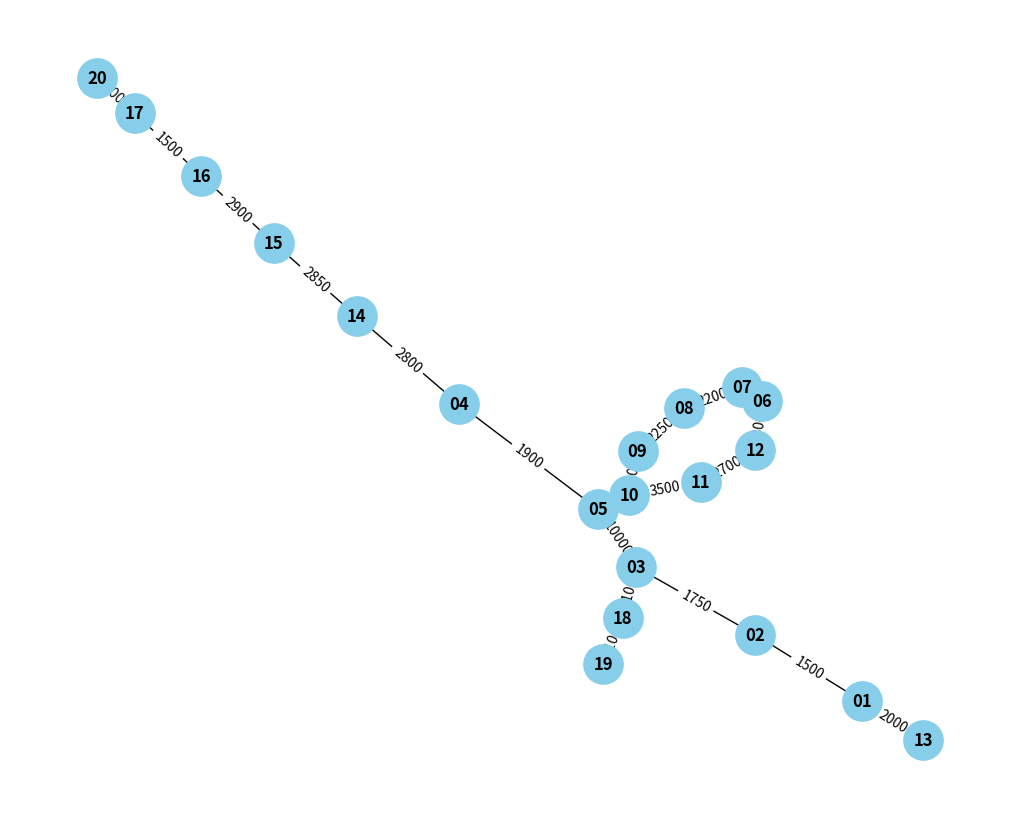
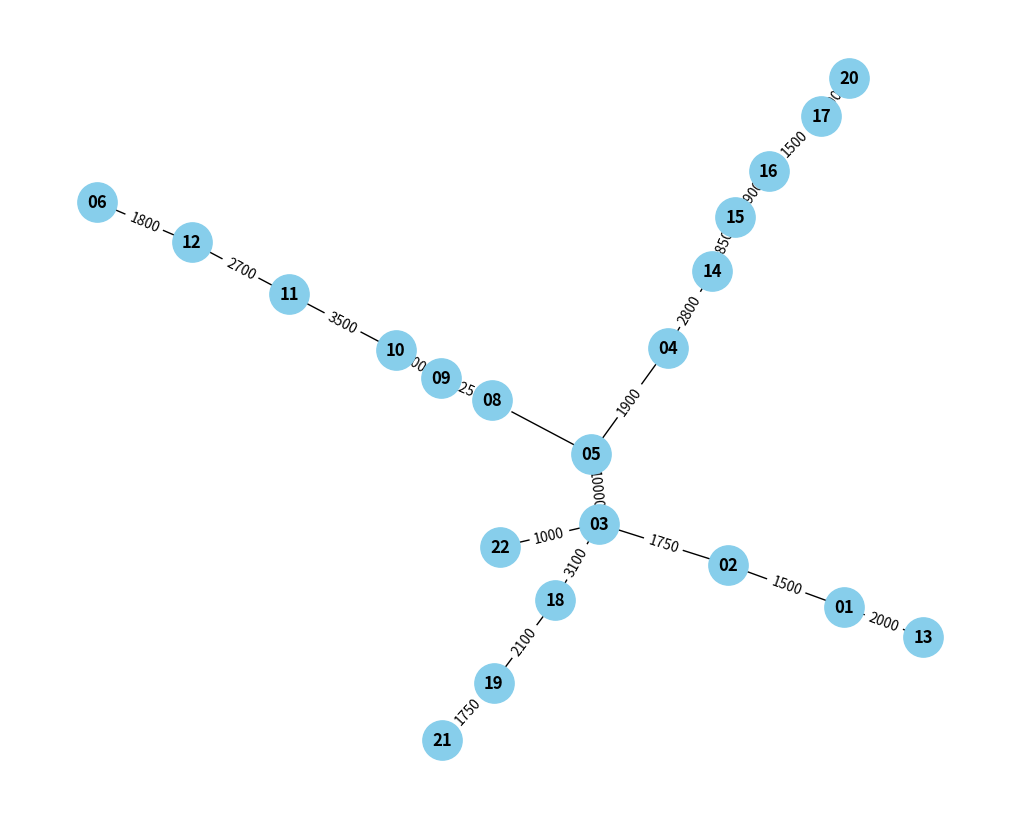
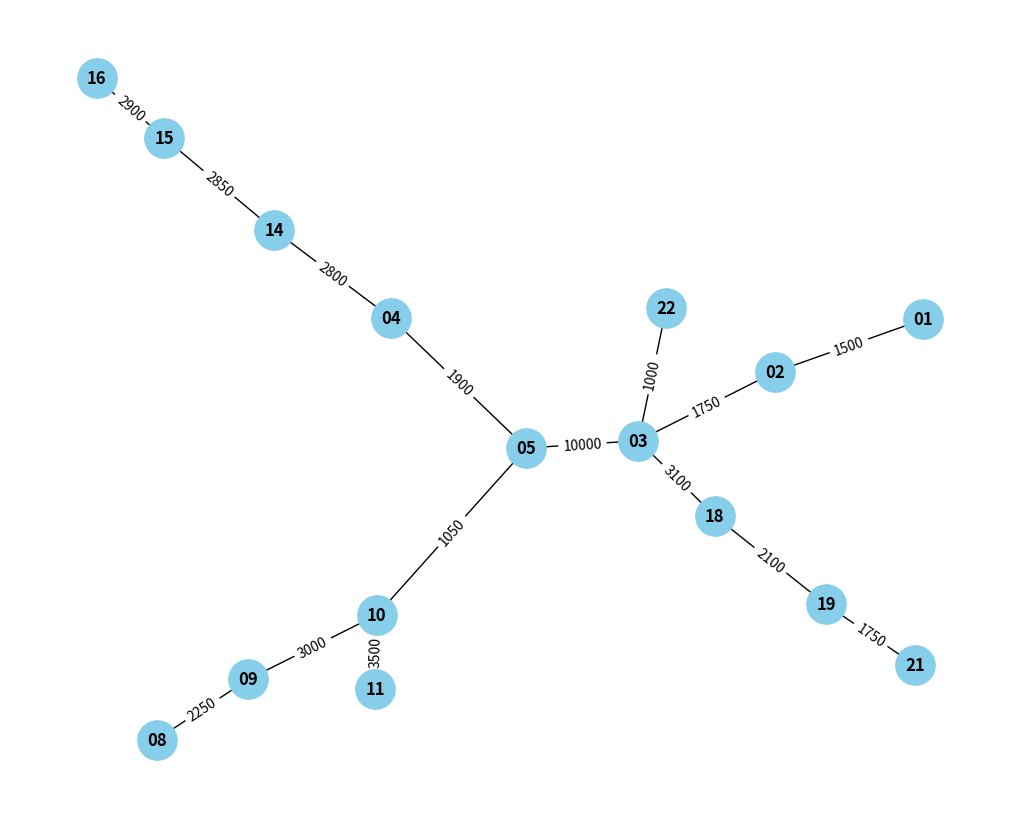

Source code (Python) for these figures, in order:
# These modules will help us showcase our graph and help with Dijkstra's algorithm
import networkx as nx
import matplotlib.pyplot as plt
import heapq

# This class will define intersections
class Intersection:
    # This will construct an intersection,
    # which needs at least two roads for it to be an intersection.
    # An intersection isn't one without two roads, but a road is a road
    # regardless of intersections.
    def __init__(self, ID, roadOne, roadTwo):
        self.__ID = ID

        # An intersection can intersect a maximum of 4 roads and a minimum of 2 (edges)
        # Here our nodes can be connected to a maximum of 4 edges
        # Because of that, we will define them as None (the other two)
        # Here we put all the roads in a list for easy access
        # But first we make sure we can add the roads to the intersection
        if roadOne.addIntersection(self) == False:
            roadOne = None
        if roadTwo.addIntersection(self) == False:
            roadTwo = None
        self.__roads = [roadOne, roadTwo, None, None]
        # This will be used for houses that need delivery
        self.__houses = set()


    # Setter/Getter functions
    def getID(self):
        return self.__ID
    def setID(self, ID):
        self.__ID = ID

    # Here we add/remove roads from an intersection
    def addRoad(self, road):
        # First we check if a road can be added
        if None in self.__roads:
            # Then we check if the road has an empty space for the intersection
            # This will add the intersection if the road has an empty space
            if road.addIntersection(self) == False:
                return "Can't add road to intersection, not empty space available"

            # We go through every road and replace the empty space with the new road
            for roadNum in range(len(self.__roads)):
                if self.__roads[roadNum] == None:
                    self.__roads[roadNum] = road
                    return "Road added successfully"
        return "Road can't be added to the intersection, max number of roads reached."
    def removeRoad(self, road):
        # We remove the road if it is connected to the intersection
        if road in self.__roads and road != None:
            # We remove the intersection from the road object
            road.removeIntersection(self)
            for roadNum in range(len(self.__roads)):
                if self.__roads[roadNum] == road:
                    # Keep in mind, we replace it with None because an intersection has a maximum
                    # of 4 roads.
                    self.__roads[roadNum] = None
        return "Road has been removed"

    # This helps us replace a road with another
    def replaceRoad(self, roadReplaced, road):
        self.removeRoad(roadReplaced)
        self.addRoad(road)

    # This returns the list of roads
    def getRoads(self):
        return self.__roads

    # To add/remove houses from the intersection
    def addHouse(self, house):
        # We are using a set for houses, so we don't need to worry about duplicates
        self.__houses.add(house)
        # Now we update the house's location
        house.setLocation(self)
    def removeHouse(self, house):
        # First we check if the house is near the intersection or not
        if house in self.__houses:
            self.__houses.remove(house)
        # Now we update the house's location
        house.setLocation(None)

    # To get houses
    def getHouses(self):
        return self.__houses

    # To find the shortest distance between two roads
    # This will be used for dijkstra algorithm
    def shortestRoad(self):
        # This will check the length of each road if available
        # Then return the list of roads and the distance in each
        # We will also get the destination from that road
        edges = self.__roads
        roadLengths = []
        destinations = []
        for i in range(len(edges)):
            if edges[i] != None:
                for posDest in edges[i].getIntersections():
                    if posDest != self and posDest != None:
                        roadLengths.append(edges[i].getLength())
                        destinations.append(posDest)
        return destinations, roadLengths

    # To display intersection details:
    def displayIntersection(self):
        print(f"Intersection ID: {self.getID()}")
        print(f"Roads: ")
        if self.getRoads() == [None, None, None, None]:
            print("NO ROADS ARE CONNECTED")
            return
        for road in self.getRoads():
            if road != None:
                print(f"Road name: {road.getName()}")
                print(f"Road ID: {road.getID}")
                return
        print("Houses near intersection: ")
        for house in self.getHouses():
            print(f"House ID: {house.getID()}")

# This class will define roads
class Road:
    # This constructs a road
    def __init__(self, ID, name, length, traffic_status):
        self.__ID = ID
        self.__name = name
        self.__length = length
        # This will be used to generate approximated time to go through this road
        # but in this implementation it won't be a variable for showcasing simplicity
        self.__traffic = traffic_status

        # Here a road will connect two intersections at most
        self.__intersections = [None, None]

    # Setter/Getter functions
    def getID(self):
        return self.__ID
    def setID(self, ID):
        self.__ID = ID
    def getName(self):
        return self.__name
    def setName(self, name):
        self.__name = name
    def getLength(self):
        return self.__length
    def setLength(self, length):
        self.__length = length
    def getTraffic(self):
        return self.__traffic
    def setTraffic(self, traffic_status):
        self.__traffic = traffic_status

    # To add/remove intersections
    def addIntersection(self, intersection):
        # Check if there is an empty space
        if None in self.__intersections:
            for intersectionNum in range(len(self.__intersections)):
                if self.__intersections[intersectionNum] == None:
                    self.__intersections[intersectionNum] = intersection
                    return True
        return False
    def removeIntersection(self, intersection):
        if intersection in self.__intersections:
            for intersectionNum in range(len(self.__intersections)):
                if self.__intersections[intersectionNum] == intersection:
                    self.__intersections[intersectionNum] = None
        return True

    # This is to get the list of intersections connected to the road
    def getIntersections(self):
        return self.__intersections

    # To display the road
    def displayRoad(self):
        print(f"Road name: {self.getName()}")
        print(f"Road ID: {self.getID()}")
        print("Intersections: ")
        if self.getIntersections() == [None, None]:
            print("NO INTERSECTIONS ARE CONNECTED")
            return
        for intersection in range(len(self.getIntersections())):
            if intersection != None:
                print(f"Intersection: {self.__intersections[intersection].getID()}")
                return


# Class for houses to send packages to
class House:
    # Contract the house and give it a location
    # In this case we will connect houses to intersection
    def __init__(self, ID, intersection):
        self.__ID = ID
        self.__location = intersection
        if intersection != None:
            intersection.addHouse(self)

    # Setter/getter functions
    def getID(self):
        return self.__ID
    def setID(self, ID):
        self.__ID = ID
    def getLocation(self):
        return self.__location
    def setLocation(self, intersection):
        self.__location = intersection

    # To display house details
    def displayHouse(self):
        print(f"House ID: {self.getID()}")
        print(f"Location (Nearest intersection): {self.getLocation()}")


# This will represent the traffic network
class TrafficNetwork:
    # Since the whole system is connected via roads
    # One intersection could use the roads connected to it to represent and draw the system
    # So we will have one intersection as the parameter, then the code will do the rest
    def __init__(self, networkName, intersection):
        self.__networkName = networkName
        # We will make our nodes/intersections and edges/roads in a set so no duplicates appear
        # We will also add a set for houses
        self.__trafficIntersections = set()
        self.__trafficRoads = set()
        self.__trafficHouses = set()

        self.__trafficIntersections.add(intersection)
        # This queue will save us from running into errors while iterating
        queue = [intersection]

        # This will use that one intersection to add every other intersection
        # via traversing the roads.
        # Since no duplicates are on the set, we won't go through intersections twice
        for intersections in queue:
            # We will first add the houses to the traffic network
            # then we traverse the roads
            for houses in intersections.getHouses():
                self.__trafficHouses.add(houses)
            for roads in intersections.getRoads():
                # We get the road's intersections and add new ones.
                # We will also add roads while doing this
                if roads != None:
                    # We filter None
                    self.__trafficRoads.add(roads)
                    for roadIntersections in roads.getIntersections():
                        if roadIntersections != None:
                            # We filter None
                            self.__trafficIntersections.add(roadIntersections)
                            # Add to the queue
                            if roadIntersections not in queue:
                                queue.append(roadIntersections)

    # Setter/getter functions
    def getNetworkName(self):
        return self.__networkName
    def setNetworkName(self, name):
        self.__networkName = name

    # To add/remove intersections to the network
    def addIntersection(self, intersection):
        # Since we are using sets we don't have to worry about duplicates
        self.__trafficIntersections.add(intersection)
        # We will also add the associated roads
        for road in intersection.getRoads():
            if road != None:
                # We filter out None
                self.__trafficRoads.add(road)
        # We also add traffic houses to the system
        for house in intersection.getHouses():
            self.__trafficHouses.add(house)
    def removeIntersection(self, intersection):
        # Since roads still depend on other intersections we will only remove the intersection
        # But we will make sure the intersection isn't connected to the road anymore
        # We will check if the intersection exists to avoid errors
        # We also remove houses associated with this intersection
        if intersection in self.__trafficIntersections:
            self.__trafficIntersections.remove(intersection)
            for road in intersection.getRoads():
                intersection.removeRoad(road)
            for house in intersection.getHouses():
                self.__trafficHouses.remove(house)
        return True

    # To get traffic intersections
    def getIntersections(self):
        return self.__trafficIntersections

    # To add/remove roads
    def addRoad(self, road):
        # Again we are using sets, we don't have to worry about duplicates
        self.__trafficRoads.add(road)
    def removeRoad(self, road):
        # We check if the road exist to avoid errors
        if road in self.__trafficRoads:
            self.__trafficRoads.remove(road)
        return True

    # To get traffic roads
    def getRoads(self):
        return self.__trafficRoads

    # To add/remove and get houses
    def addHouse(self, house):
        # We are using a set for houses, so we don't need to worry about duplicates
        self.__trafficHouses.add(house)
    def removeHouse(self, house):
        # First we check if the house is near the intersection or not
        if house in self.__trafficHouses:
            self.__trafficHouses.remove(house)
    # To get houses
    def getHouses(self):
        return self.__trafficHouses


    # Dijkstra algorithm for shortest route to houses
    def dijkstra(self, current):
        # This dictionary holds the shortest distance from our current location.
        # The previous dictionary holds the previous intersection to help us get
        # To the designated intersection in the shortest distance possible.
        distances = {node.getID(): float('inf') for node in self.__trafficIntersections}
        previous = {node.getID(): None for node in self.__trafficIntersections}
        houses = {}
        distances[current.getID()] = 0

        # To keep track of visited nodes/intersections
        visited = set()

        # Priority queue for visiting unvisited nodes
        pq = [(0, current)]

        # Now we keep going until the queue is empty, this will make sure we went through every node
        while pq:
            # Pop the node with the smallest distance
            currentLength, current = heapq.heappop(pq)

            # Skip if already visited
            if current in visited:
                continue

            # Mark current node as visited
            visited.add(current)

            # We retrieve the destinations from the current node and their length
            destinations, roadLengths = current.shortestRoad()

            # Update distances and previous for each destination based on current and new distance
            for destination, length in zip(destinations, roadLengths):
                # Calculate new distance
                new_distance = distances[current.getID()] + length

                # If the new distance is shorter, update distances, previous, and houses
                if new_distance < distances[destination.getID()]:
                    distances[destination.getID()] = new_distance
                    previous[destination.getID()] = current.getID()
                    houses[destination.getID()] = len(destination.getHouses())


                    # Push the destination to the priority queue with its updated distance
                    heapq.heappush(pq, (new_distance, destination))


        # Sort the dictionaries based on intersection IDs
        sorted_distances = dict(sorted(distances.items()))
        sorted_previous = dict(sorted(previous.items()))
        sorted_houses = dict(sorted(houses.items()))

        return sorted_distances, sorted_previous, sorted_houses


    # To distribute packages
    def packageDistribution(self, distances, houses_count):
        # Combine distances and houses count into a single dictionary for each intersection
        intersections_info = {intersection_id: (distances[intersection_id], houses_count.get(intersection_id, 0)) for
                              intersection_id in distances}

        # Sort intersections based on distance and then by the number of houses
        sorted_intersections = sorted(intersections_info.items(), key=lambda x: (x[1][0], -x[1][1]))

        # Extract the sorted intersection IDs
        sorted_intersection_ids = [intersection_id for intersection_id, _ in sorted_intersections]

        # Return the sorted intersections
        return sorted_intersection_ids

    # To initialize the graph
    # Every time the network changes we need to initialize it for optimal results
    def initializeNetwork(self):
        # We are going to create the graph using networkx and matplotlib
        self.__G = nx.Graph()
        # Now we add the intersections as nodes but will make sure their ID is outputted
        nodes = []
        for node in self.__trafficIntersections:
            nodes.append(node.getID())

        # Now we add them as nodes
        self.__G.add_nodes_from(nodes)

        # Next we add the edges
        edges = []
        for edge in self.__trafficRoads:
            # Here we add the two intersections connected and the length of the road as a tuple
            # But we filter out edges that don't connect two nodes
            # This temp list will hold intersection for this specific road
            temp = edge.getIntersections()
            if None not in temp:
                edges.append((temp[0].getID(), temp[1].getID(), edge.getLength()))

        # Now we add the edges
        self.__G.add_weighted_edges_from(edges)

    # To show the network
    def showNetwork(self):
        # Choose a different layout algorithm for better spacing
        pos = nx.spring_layout(self.__G, seed=42)

        # Increase the figure size for better visibility
        plt.figure(figsize=(10, 8))

        # Draw the graph with edge weights
        nx.draw(self.__G, pos, with_labels=True, node_color='skyblue', node_size=800, font_size=12, font_weight='bold')
        edge_labels = nx.get_edge_attributes(self.__G, 'weight')
        nx.draw_networkx_edge_labels(self.__G, pos, edge_labels=edge_labels)

        # Display the graph
        plt.show()


# Test cases:
# First we will create 22 roads
road1 = Road("01", "Andrew Road", 2000, "Normal")
road2 = Road("02", "IDK Road", 1500, "Normal")
road3 = Road("03", "Mohammed Road", 1750, "Normal")
road4 = Road("04", "Speed Road", 10000, "Normal")
road5 = Road("05", "Godzilla Road", 1900, "Normal")
road6 = Road("06", "Kong Road", 1800, "Normal")
road7 = Road("07", "DON'T SPEED Road", 15000, "Normal")
road8 = Road("08", "Cold Road", 2200, "Normal")
road9 = Road("09", "Warm Road", 2250, "Normal")
road10 = Road("10", "Andre Road", 3000, "Normal")
road11 = Road("11", "Dot Road", 3500, "Normal")
road12 = Road("12", "Cole Road", 2700, "Normal")
road13 = Road("13", "Running Out of Names Road", 2800, "Normal")
road14 = Road("14", "Some Name Road", 2850, "Normal")
road15 = Road("15", "X Road", 2900, "Normal")
road16 = Road("16", "Y Road", 1500, "Normal")
road17 = Road("17", "Z Road", 2000, "Normal")
road18 = Road("18", "Poke Road", 2100, "Normal")
road19 = Road("19", "R6 Road", 1750, "Normal")
road20 = Road("20", "Final Road", 17000, "Normal")
road21 = Road("20", "Extra Road", 3100, "Normal")
road22 = Road("20", "Final 2 Road", 18000, "Normal")


# Now we create 20 intersections using the roads we have
intersection1 = Intersection("01", road1, road2)
intersection2 = Intersection("02", road2, road3)
intersection3 = Intersection("03", road3, road4)
intersection4 = Intersection("04", road13, road5)
intersection5 = Intersection("05", road5, road4)
intersection6 = Intersection("06", road6, road7)
intersection7 = Intersection("07", road7, road8)
intersection8 = Intersection("08", road8, road9)
intersection9 = Intersection("09", road9, road10)
intersection10 = Intersection("10", road10, road11)
intersection11 = Intersection("11", road11, road12)
intersection12 = Intersection("12", road12, road6)
intersection13 = Intersection("13", road12, road1)
intersection14 = Intersection("14", road13, road14)
intersection15 = Intersection("15", road15, road14)
intersection16 = Intersection("16", road16, road15)
intersection17 = Intersection("17", road16, road17)
intersection18 = Intersection("18", road18, road20)
intersection19 = Intersection("19", road19, road18)
intersection20 = Intersection("20", road18, road17)

# Now we will add the remaining roads to the intersections
intersection18.addRoad(road21)
intersection5.addRoad(road22)
intersection3.addRoad(road21)
intersection10.addRoad(road22)

# Add houses to the system so we can test the package distribution system
house1 = House("001", intersection1)
house2 = House("002", intersection1)
house3 = House("003", intersection10)
house4 = House("004", intersection10)
house5 = House("005", intersection10)
house6 = House("006", intersection20)
house7 = House("007", intersection17)
house8 = House("008", intersection7)
house9 = House("009", intersection18)
house10 = House("010", intersection15)


# Now we will initialize and show the network
# As you can see, the network has 20 intersections
# If the image is too cramped use the magnifying glass to look closer
trafficSystem1 = TrafficNetwork("Andrew City", intersection1)

# Here we get the shortest path from a node to every other node
# We will also print out the order of distributing packages from this info
distances, previous, houses_count = trafficSystem1.dijkstra(intersection20)
print(f"Shortest distances (from intersection 20): {distances}\n")
print(f"Shortest distance order (from intersection 20): {previous}\n")
print(f"Number of houses in each intersection: {houses_count}\n")
print(f"Order of package distribution: {trafficSystem1.packageDistribution(distances, houses_count)}\n")
print(f"Based on our distances it makes sense intersection 10 is the last because it is the furthest away. "
      f"Even if it did have the largest number of packages it is the furthest and we can distriubte more if we leave it last.")

trafficSystem1.initializeNetwork()
trafficSystem1.showNetwork()


# Now we will try to remove two intersection, add one, change the distance between node 10 and 5,
# and start from another node.

# Let's try removing intersection 7
trafficSystem1.removeIntersection(intersection7)

# Change the distance between node 10 and 5 (road 22)
road22.setLength(1050)

# Add a node to connecting to intersection 19
intersection21 = Intersection("21", road19, road18)

# Create a new road and use it to connect a new intersection to intersection 3
# Lets add a package there to the new intersection
road23 = Road("20", "Vince Road", 1000, "Normal")

# Connect the road to intersection 3
intersection3.addRoad(road23)

# Create the new intersection and add a house to it
intersection22 = Intersection("22", road23, road19)
house11 = House("011", intersection22)

# Now let's add the intersections to the system
trafficSystem1.addIntersection(intersection21)
trafficSystem1.addIntersection(intersection22)


# Finally, we generate a new shortest distance and distribute packages from there
# We will choose intersection 13 this time
distances, previous, houses_count = trafficSystem1.dijkstra(intersection13)
print(f"Shortest distances (from intersection 20): {distances}\n")
print(f"Shortest distance order (from intersection 20): {previous}\n")
print(f"Number of houses in each intersection: {houses_count}\n")
print(f"Order of package distribution: {trafficSystem1.packageDistribution(distances, houses_count)}\n")
print(f"You notice the this time, when reached node 03, we went to 22 first then 18.")
print(f"This tells us our system works perfectly fine because it is faster to go to intersection 22 then to 18.")
print(f"Moreover, out system looks different and the length between node 10 and node 5 changed")

# Lastly, we display our new traffic network
# We see that the system works perfectly fine
trafficSystem1.initializeNetwork()
trafficSystem1.showNetwork()

# As a final test-case, we will try removing most intersection than add more houses to see how the system changes
# Removing intersection 12 should remove intersection 6 as well
trafficSystem1.removeIntersection(intersection12)
trafficSystem1.removeIntersection(intersection13)
trafficSystem1.removeIntersection(intersection20)
trafficSystem1.removeIntersection(intersection17)
trafficSystem1.removeIntersection(intersection6)

house12 = House("012", intersection19)
house13 = House("013", intersection15)
house14 = House("014", intersection9)
house15 = House("015", intersection1)
house16 = House("016", intersection19)
house17 = House("017", intersection8)
house18 = House("018", intersection21)
house19 = House("019", intersection10)
house20 = House("020", intersection4)

# This time, we have to add them to the traffic system as well
trafficSystem1.addHouse(house12)
trafficSystem1.addHouse(house13)
trafficSystem1.addHouse(house14)
trafficSystem1.addHouse(house15)
trafficSystem1.addHouse(house16)
trafficSystem1.addHouse(house17)
trafficSystem1.addHouse(house18)
trafficSystem1.addHouse(house19)
trafficSystem1.addHouse(house20)

# Now lets try printing the results and showcase the graph
# You would notice that our system function as intended.
# We will start from node 22 this time
distances, previous, houses_count = trafficSystem1.dijkstra(intersection22)
print(f"Shortest distances (from intersection 20): {distances}\n")
print(f"Shortest distance order (from intersection 20): {previous}\n")
print(f"Number of houses in each intersection: {houses_count}\n")
print(f"Order of package distribution: {trafficSystem1.packageDistribution(distances, houses_count)}\n")
print(f"Notice how removing node 12 removed 6 as well, just as intended. ")
print(f"This means, you can cut off a whole branch by cutting one intersection.")
print(f"Notice how the distance between node 5 and node 3 made the algorithm get the other branches first.")
trafficSystem1.initializeNetwork()
trafficSystem1.showNetwork()
